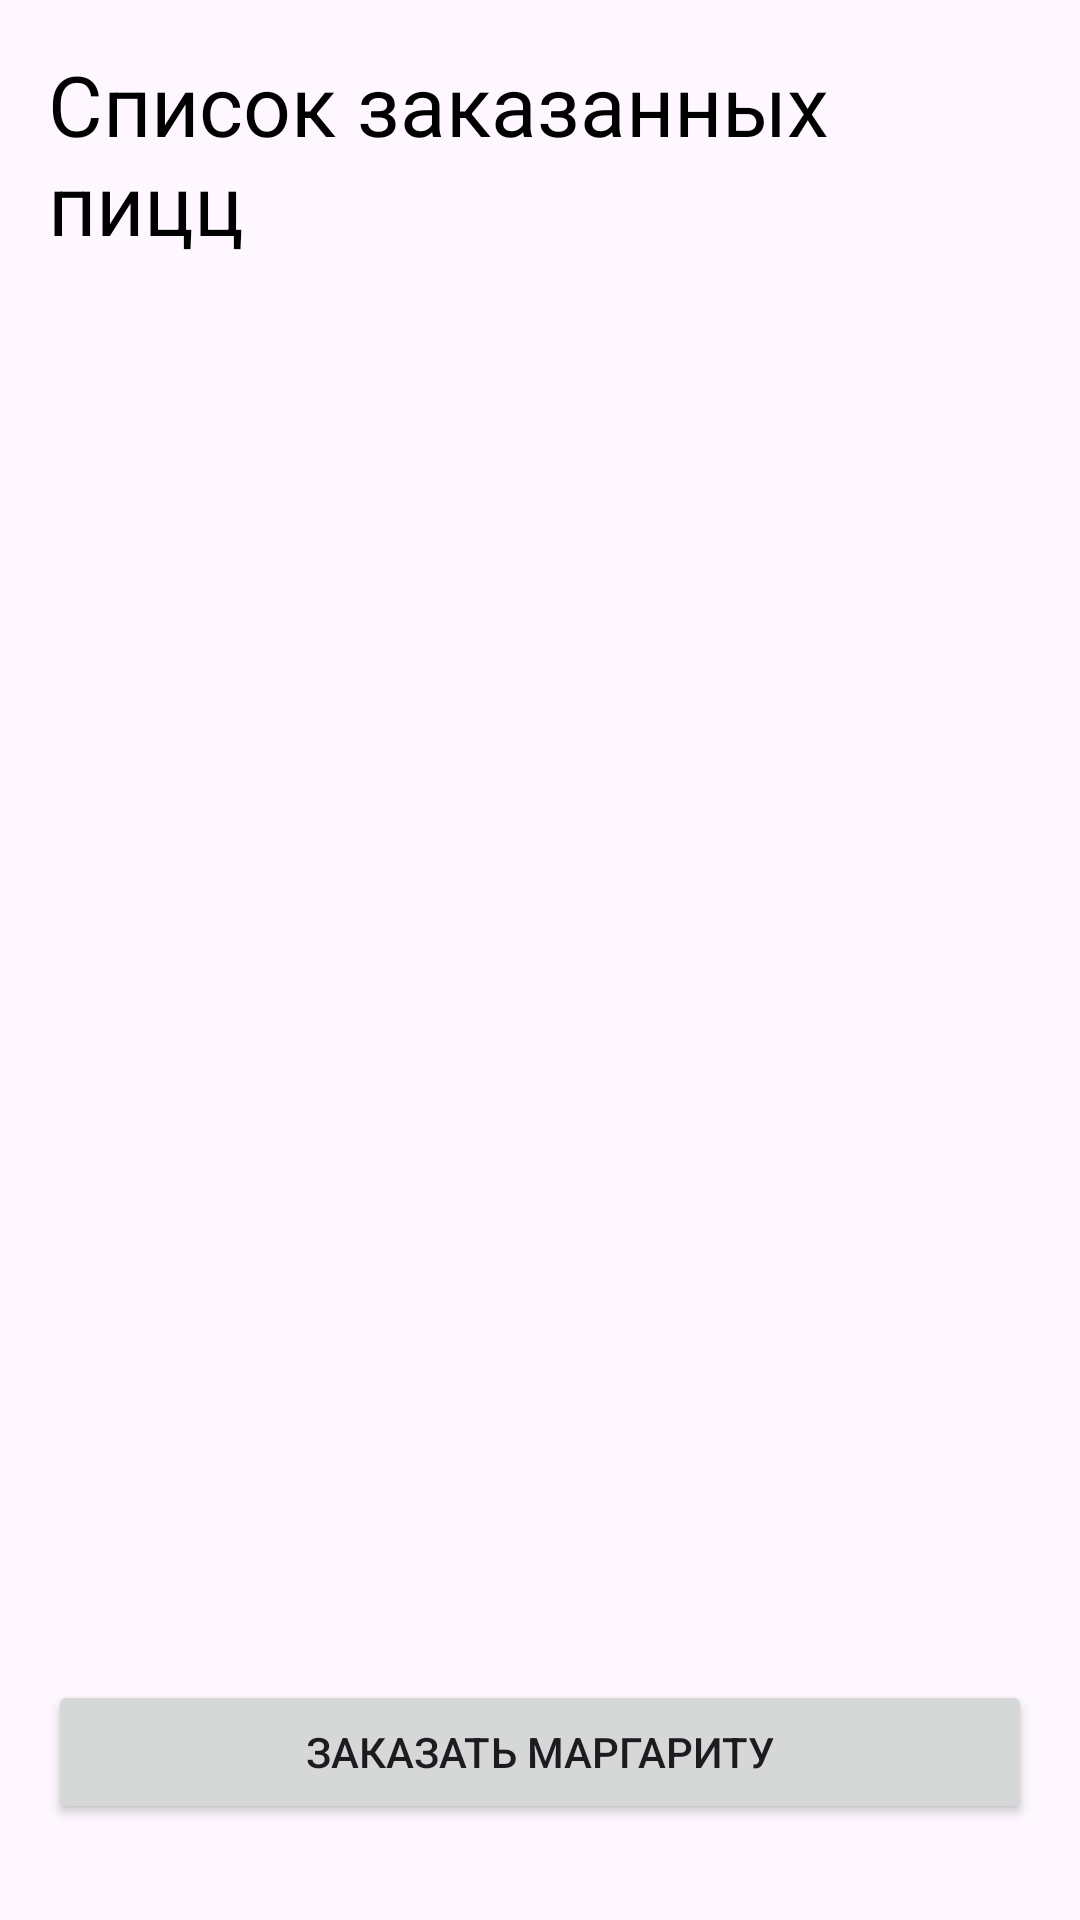

Layout XML and referenced resources for this Android screen:
<!-- AndroidManifest.xml: application theme Theme.DaggerPizzeria -->
<!-- res/layout/fragment_order.xml -->
<?xml version="1.0" encoding="utf-8"?>
<androidx.constraintlayout.widget.ConstraintLayout
    xmlns:android="http://schemas.android.com/apk/res/android"
    xmlns:app="http://schemas.android.com/apk/res-auto"
    android:layout_width="match_parent"
    android:layout_height="match_parent"
    android:padding="16dp">

    <TextView
        android:id="@+id/tvHeader"
        android:layout_width="wrap_content"
        android:layout_height="wrap_content"
        android:text="Список заказанных пицц"
        android:textSize="28sp"
        android:textColor="@color/black"
        app:layout_constraintTop_toTopOf="parent"
        app:layout_constraintStart_toStartOf="parent"
        app:layout_constraintEnd_toEndOf="parent"/>

    <TextView
        android:id="@+id/tvOrders"
        android:layout_width="0dp"
        android:layout_height="0dp"
        android:layout_marginTop="16dp"
        android:textSize="18sp"
        android:gravity="start"
        app:layout_constraintTop_toBottomOf="@id/tvHeader"
        app:layout_constraintStart_toStartOf="parent"
        app:layout_constraintEnd_toEndOf="parent"
        app:layout_constraintBottom_toTopOf="@id/btnOrderPizza"/>

    <Button
        android:id="@+id/btnOrderPizza"
        android:layout_width="0dp"
        android:layout_height="wrap_content"
        android:text="Заказать Маргариту"
        android:layout_marginTop="16dp"
        app:layout_constraintBottom_toBottomOf="parent"
        app:layout_constraintStart_toStartOf="parent"
        app:layout_constraintEnd_toEndOf="parent"
        android:layout_marginBottom="16dp"/>

</androidx.constraintlayout.widget.ConstraintLayout>
<!-- resources referenced by this layout -->
<resources>
  <color name="black">#FF000000</color>
  <style name="Theme.DaggerPizzeria" parent="Base.Theme.DaggerPizzeria" />
  <style name="Base.Theme.DaggerPizzeria" parent="Theme.Material3.DayNight.NoActionBar">
          
          
      </style>
</resources>
